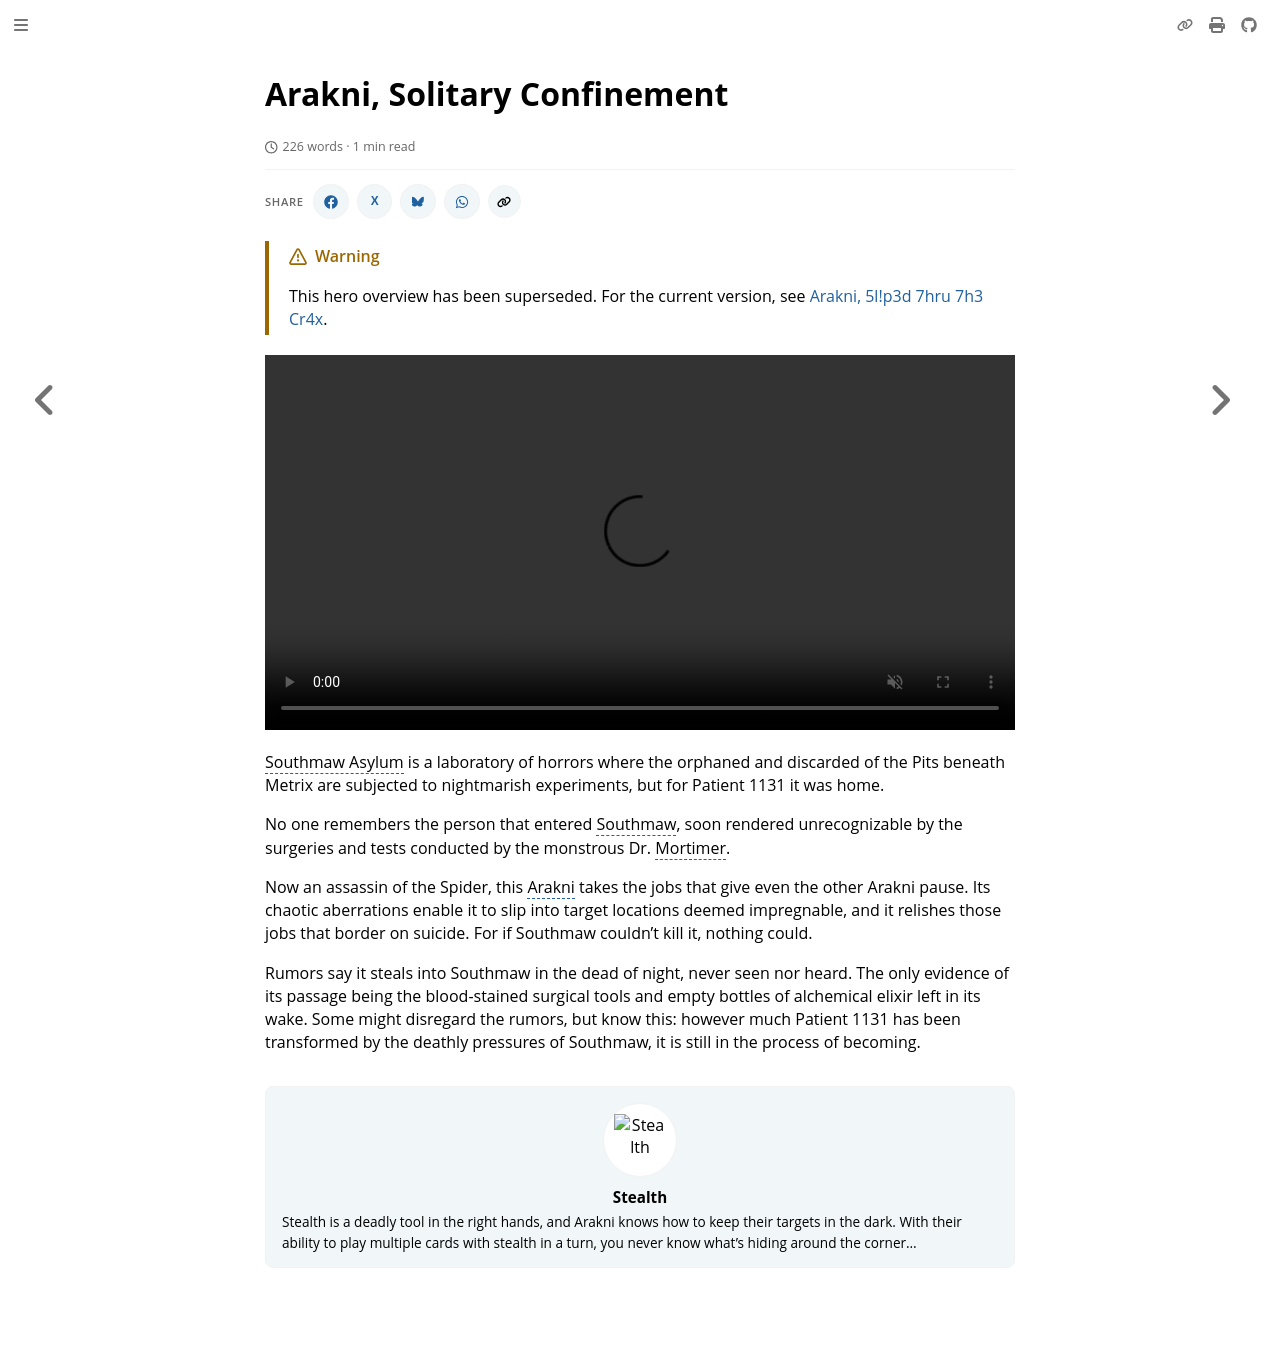

repository: nathaneastwood/fablore · page: archive/heroes-of-rathe/arakni-5l!p3d-7hru-7h3-cr4x-about.html · generator: mdbook

# Arakni, Solitary Confinement

:::archive-of heroes-of-rathe/arakni-5l!p3d-7hru-7h3-cr4x-about.md:::

<video width="100%" height="100%" controls autoplay muted loop playsinline>
  <source src="https://d2hl7maqck52px.cloudfront.net/heroes-of-rathe/arakni-solitary-confinement.mp4" type="video/mp4">
</video>

Southmaw Asylum is a laboratory of horrors where the orphaned and discarded of the Pits beneath Metrix are subjected to nightmarish experiments, but for Patient 1131 it was home.

No one remembers the person that entered Southmaw, soon rendered unrecognizable by the surgeries and tests conducted by the monstrous Dr. Mortimer.

Now an assassin of the Spider, this Arakni takes the jobs that give even the other Arakni pause. Its chaotic aberrations enable it to slip into target locations deemed impregnable, and it relishes those jobs that border on suicide. For if Southmaw couldn’t kill it, nothing could.

Rumors say it steals into Southmaw in the dead of night, never seen nor heard. The only evidence of its passage being the blood-stained surgical tools and empty bottles of alchemical elixir left in its wake. Some might disregard the rumors, but know this: however much Patient 1131 has been transformed by the deathly pressures of Southmaw, it is still in the process of becoming.

:::hero-trait Stealth
![Stealth](https://d2hl7maqck52px.cloudfront.net/heroes-of-rathe/stealth.webp)
Stealth is a deadly tool in the right hands, and Arakni knows how to keep their targets in the dark. With their ability to play multiple cards with stealth in a turn, you never know what's hiding around the corner...
:::
